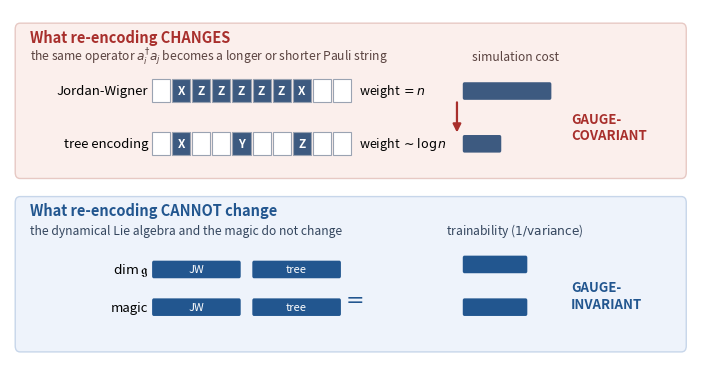

Write Python code to recreate this figure. (Note: this script raises an exception after producing the figure.)
"""Figure 1: the encoding gauge. Top band, covariant (weight and cost shrink under re-encoding);
bottom band, invariant (Lie-algebra dimension, magic, and trainability stay equal)."""
import matplotlib
matplotlib.use("Agg")
import matplotlib.pyplot as plt
from matplotlib.patches import Rectangle, FancyBboxPatch, FancyArrowPatch

SLATE, RED, BLUE = "#3d5a80", "#a82f2c", "#22568f"
RTINT, BTINT = "#fbefec", "#eef3fb"

fig, ax = plt.subplots(figsize=(9.0, 4.7))
ax.set_xlim(0, 17.4); ax.set_ylim(0, 7.2); ax.axis("off")


def register(x0, y, pattern, fill, s=0.50):
    for i, p in enumerate(pattern):
        ax.add_patch(Rectangle((x0 + i * s, y), s * 0.9, s * 0.9,
                     fc=(fill if p else "white"), ec="#9aa3b2", lw=0.8, zorder=3))
        if p:
            ax.text(x0 + i * s + 0.45 * s, y + 0.45 * s, p, ha="center", va="center",
                    color="white", fontsize=8.5, weight="bold", zorder=4)


def hbar(x, y, w, h, fc):
    ax.add_patch(FancyBboxPatch((x, y), w, h, boxstyle="round,pad=0.005,rounding_size=0.04",
                 fc=fc, ec="none", zorder=3))


# ===================== top band: COVARIANT =====================
ax.add_patch(FancyBboxPatch((0.15, 3.85), 16.7, 3.05, boxstyle="round,pad=0.02,rounding_size=0.12",
             fc=RTINT, ec="#e7c9c4", lw=1.0, zorder=1))
ax.text(0.5, 6.55, "What re-encoding CHANGES", fontsize=10.5, color=RED, weight="bold", zorder=5)
ax.text(0.5, 6.18, "the same operator $a_i^{\\dagger}a_j$ becomes a longer or shorter Pauli string",
        fontsize=8.7, color="#5a4340", zorder=5)

register(3.55, 5.35, ['', 'X', 'Z', 'Z', 'Z', 'Z', 'Z', 'X', '', ''], SLATE)
ax.text(3.45, 5.575, "Jordan-Wigner", ha="right", va="center", fontsize=9.5, zorder=5)
ax.text(8.7, 5.575, "weight $=n$", ha="left", va="center", fontsize=9, zorder=5)

register(3.55, 4.30, ['', 'X', '', '', 'Y', '', '', 'Z', '', ''], SLATE)
ax.text(3.45, 4.525, "tree encoding", ha="right", va="center", fontsize=9.5, zorder=5)
ax.text(8.7, 4.525, "weight $\\sim \\log n$", ha="left", va="center", fontsize=9, zorder=5)

# cost meter
ax.text(12.6, 6.18, "simulation cost", ha="center", fontsize=8.7, style="italic", color="#5a4340", zorder=5)
hbar(11.3, 5.40, 2.2, 0.34, SLATE)
hbar(11.3, 4.35, 0.95, 0.34, SLATE)
ax.add_patch(FancyArrowPatch((11.15, 5.40), (11.15, 4.69), arrowstyle="-|>", mutation_scale=12,
             color=RED, lw=1.6, zorder=5))
ax.text(14.0, 4.85, "GAUGE-\nCOVARIANT", ha="left", va="center", fontsize=9.5, color=RED, weight="bold", zorder=5)

# ===================== bottom band: INVARIANT =====================
ax.add_patch(FancyBboxPatch((0.15, 0.40), 16.7, 3.05, boxstyle="round,pad=0.02,rounding_size=0.12",
             fc=BTINT, ec="#c7d6ea", lw=1.0, zorder=1))
ax.text(0.5, 3.10, "What re-encoding CANNOT change", fontsize=10.5, color=BLUE, weight="bold", zorder=5)
ax.text(0.5, 2.73, "the dynamical Lie algebra and the magic do not change",
        fontsize=8.7, color="#34465e", zorder=5)

# equal markers for dim g and magic (JW vs tree)
for yy, name in [(1.85, "$\\dim\\mathfrak{g}$"), (1.10, "magic")]:
    ax.text(3.45, yy + 0.17, name, ha="right", va="center", fontsize=9.5, zorder=5)
    hbar(3.55, yy, 2.2, 0.34, BLUE)
    hbar(6.05, yy, 2.2, 0.34, BLUE)
    ax.text(4.65, yy + 0.17, "JW", ha="center", va="center", color="white", fontsize=8, zorder=5)
    ax.text(7.15, yy + 0.17, "tree", ha="center", va="center", color="white", fontsize=8, zorder=5)
ax.text(8.55, 1.47, "$=$", ha="center", va="center", fontsize=16, color=BLUE, zorder=5)

# trainability meter (equal bars + lock)
ax.text(12.6, 2.73, "trainability ($1/\\mathrm{variance}$)", ha="center", fontsize=8.7, style="italic", color="#34465e", zorder=5)
hbar(11.3, 1.95, 1.6, 0.34, BLUE)
hbar(11.3, 1.10, 1.6, 0.34, BLUE)
ax.text(14.0, 1.50, "GAUGE-\nINVARIANT", ha="left", va="center", fontsize=9.5, color=BLUE, weight="bold", zorder=5)

plt.savefig("figures/fig_schematic.pdf", bbox_inches="tight")
plt.savefig("figures/fig_schematic.png", dpi=170, bbox_inches="tight")
print("wrote fig_schematic.pdf and .png")
